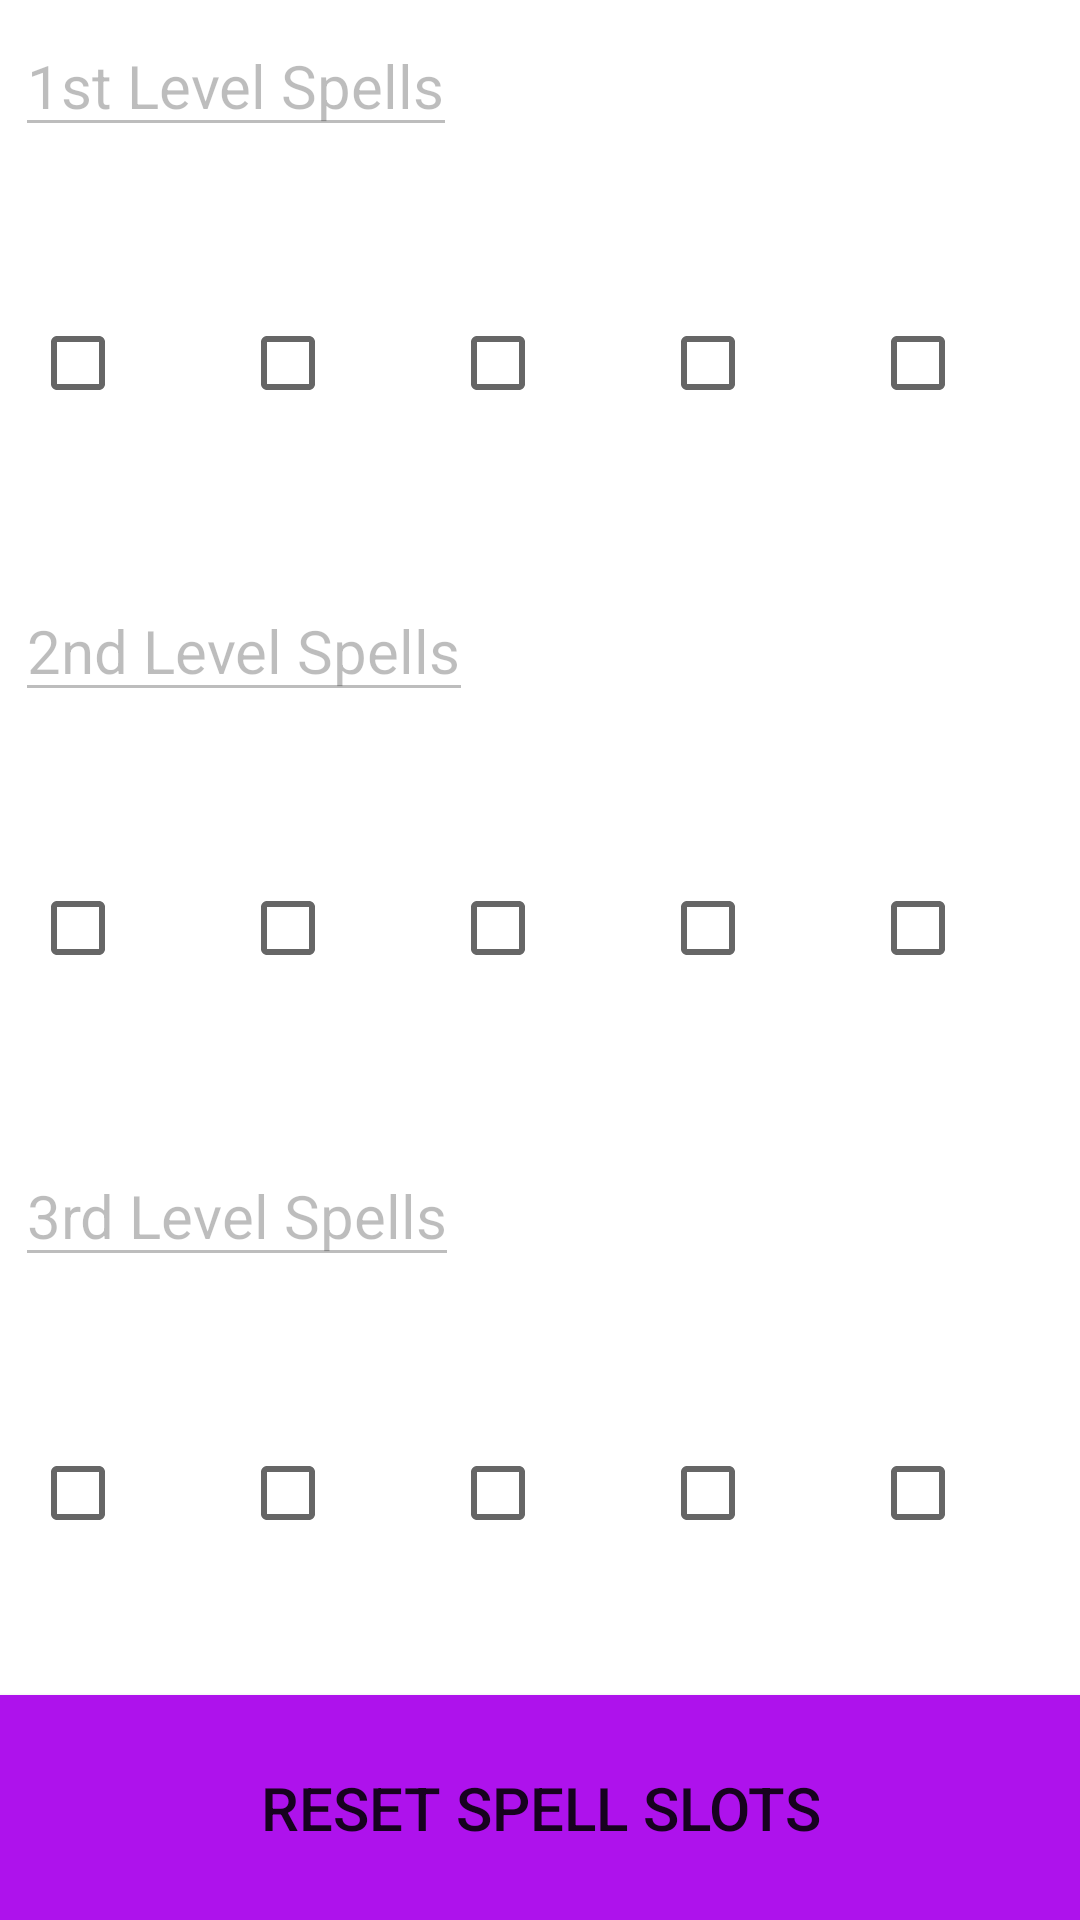

Layout XML and referenced resources for this Android screen:
<!-- AndroidManifest.xml: application theme AppTheme -->
<!-- res/layout/fragment_spells.xml -->
<?xml version="1.0" encoding="utf-8"?>
<LinearLayout xmlns:android="http://schemas.android.com/apk/res/android"
    android:orientation="vertical" android:layout_width="match_parent"
    android:layout_height="match_parent">

    <LinearLayout
        android:orientation="vertical"
        android:id="@+id/firstLevelLayout"
        android:layout_width="fill_parent"
        android:layout_height="fill_parent"
        android:layout_weight="1">

        <EditText
            android:layout_width="wrap_content"
            android:layout_height="wrap_content"
            android:id="@+id/editText"
            android:inputType="none"
            android:textSize="20dp"
            android:text="1st Level Spells"
            android:textAlignment="gravity"
            android:layout_gravity="left|top"
            android:layout_margin="5dp"
            android:enabled="false"
            android:focusable="false"/>

        <LinearLayout
            android:orientation="horizontal"
            android:layout_width="fill_parent"
            android:layout_height="fill_parent"
            android:layout_weight="1"
            android:layout_margin="5dp">

            <CheckBox
                android:layout_width="fill_parent"
                android:layout_height="fill_parent"
                android:id="@+id/checkBox"
                android:layout_column="0"
                android:layout_row="0"
                android:layout_margin="5dp"
                android:layout_gravity="center"
                android:gravity="center"
                android:layout_weight="1" />

            <CheckBox
                android:layout_width="fill_parent"
                android:layout_height="fill_parent"
                android:id="@+id/checkBox2"
                android:layout_column="1"
                android:layout_row="0"
                android:layout_margin="5dp"
                android:layout_gravity="center"
                android:gravity="center"
                android:layout_weight="1" />

            <CheckBox
                android:layout_width="fill_parent"
                android:layout_height="fill_parent"
                android:id="@+id/checkBox3"
                android:layout_column="2"
                android:layout_row="0"
                android:layout_margin="5dp"
                android:layout_gravity="center"
                android:gravity="center"
                android:layout_weight="1" />

            <CheckBox
                android:layout_width="fill_parent"
                android:layout_height="fill_parent"
                android:id="@+id/checkBox4"
                android:layout_column="3"
                android:layout_row="0"
                android:layout_margin="5dp"
                android:layout_gravity="center"
                android:gravity="center"
                android:layout_weight="1" />

            <CheckBox
                android:layout_width="fill_parent"
                android:layout_height="fill_parent"
                android:id="@+id/checkBox5"
                android:layout_column="4"
                android:layout_row="0"
                android:layout_margin="5dp"
                android:layout_gravity="center"
                android:gravity="center"
                android:layout_weight="1"
                android:checked="false" />

        </LinearLayout>

    </LinearLayout>

    <LinearLayout
        android:orientation="vertical"
        android:id="@+id/secondLevelLayout"
        android:layout_width="fill_parent"
        android:layout_height="fill_parent"
        android:layout_weight="1">

        <EditText
            android:layout_width="wrap_content"
            android:layout_height="wrap_content"
            android:id="@+id/editText2"
            android:inputType="none"
            android:textSize="20dp"
            android:text="2nd Level Spells"
            android:textAlignment="gravity"
            android:layout_gravity="left|top"
            android:layout_margin="5dp"
            android:enabled="false"
            android:focusable="false"/>

        <LinearLayout
            android:orientation="horizontal"
            android:layout_width="fill_parent"
            android:layout_height="fill_parent"
            android:layout_weight="1"
            android:layout_margin="5dp" >

            <CheckBox
                android:layout_width="fill_parent"
                android:layout_height="fill_parent"
                android:id="@+id/checkBox6"
                android:layout_column="0"
                android:layout_row="0"
                android:layout_margin="5dp"
                android:layout_gravity="center"
                android:gravity="center"
                android:layout_weight="1" />

            <CheckBox
                android:layout_width="fill_parent"
                android:layout_height="fill_parent"
                android:id="@+id/checkBox7"
                android:layout_column="1"
                android:layout_row="0"
                android:layout_margin="5dp"
                android:layout_gravity="center"
                android:gravity="center"
                android:layout_weight="1" />

            <CheckBox
                android:layout_width="fill_parent"
                android:layout_height="fill_parent"
                android:id="@+id/checkBox8"
                android:layout_column="2"
                android:layout_row="0"
                android:layout_margin="5dp"
                android:layout_gravity="center"
                android:gravity="center"
                android:layout_weight="1" />

            <CheckBox
                android:layout_width="fill_parent"
                android:layout_height="fill_parent"
                android:id="@+id/checkBox9"
                android:layout_column="3"
                android:layout_row="0"
                android:layout_margin="5dp"
                android:layout_gravity="center"
                android:gravity="center"
                android:layout_weight="1" />

            <CheckBox
                android:layout_width="fill_parent"
                android:layout_height="fill_parent"
                android:id="@+id/checkBox10"
                android:layout_column="4"
                android:layout_row="0"
                android:layout_margin="5dp"
                android:layout_gravity="center"
                android:gravity="center"
                android:layout_weight="1"
                android:checked="false" />
        </LinearLayout>
    </LinearLayout>

    <LinearLayout
        android:orientation="vertical"
        android:id="@+id/thirdLevelLayout"
        android:layout_width="fill_parent"
        android:layout_height="fill_parent"
        android:layout_weight="1">

        <EditText
            android:layout_width="wrap_content"
            android:layout_height="wrap_content"
            android:id="@+id/editText3"
            android:textSize="20dp"
            android:text="3rd Level Spells"
            android:textAlignment="gravity"
            android:layout_gravity="left|top"
            android:layout_margin="5dp"
            android:enabled="false"
            android:focusable="false"/>

        <LinearLayout
            android:orientation="horizontal"
            android:layout_width="fill_parent"
            android:layout_height="fill_parent"
            android:layout_weight="1"
            android:layout_margin="5dp" >

            <CheckBox
                android:layout_width="fill_parent"
                android:layout_height="fill_parent"
                android:id="@+id/checkBox11"
                android:layout_column="0"
                android:layout_row="0"
                android:layout_margin="5dp"
                android:layout_gravity="center"
                android:gravity="center"
                android:layout_weight="1" />

            <CheckBox
                android:layout_width="fill_parent"
                android:layout_height="fill_parent"
                android:id="@+id/checkBox12"
                android:layout_column="1"
                android:layout_row="0"
                android:layout_margin="5dp"
                android:layout_gravity="center"
                android:gravity="center"
                android:layout_weight="1" />

            <CheckBox
                android:layout_width="fill_parent"
                android:layout_height="fill_parent"
                android:id="@+id/checkBox13"
                android:layout_column="2"
                android:layout_row="0"
                android:layout_margin="5dp"
                android:layout_gravity="center"
                android:gravity="center"
                android:layout_weight="1" />

            <CheckBox
                android:layout_width="fill_parent"
                android:layout_height="fill_parent"
                android:id="@+id/checkBox14"
                android:layout_column="3"
                android:layout_row="0"
                android:layout_margin="5dp"
                android:layout_gravity="center"
                android:gravity="center"
                android:layout_weight="1" />

            <CheckBox
                android:layout_width="fill_parent"
                android:layout_height="fill_parent"
                android:id="@+id/checkBox15"
                android:layout_column="4"
                android:layout_row="0"
                android:layout_margin="5dp"
                android:layout_gravity="center"
                android:gravity="center"
                android:layout_weight="1"
                android:checked="false" />
        </LinearLayout>
    </LinearLayout>

    <Button
        android:layout_width="fill_parent"
        android:layout_height="fill_parent"
        android:text="Reset Spell Slots"
        android:id="@+id/button"
        android:layout_weight="1.25"
        android:textAlignment="gravity"
        android:gravity="center"
        android:textSize="20dp"
        android:background="#ae12ec" />
</LinearLayout>
<!-- resources referenced by this layout -->
<resources>

</resources>
